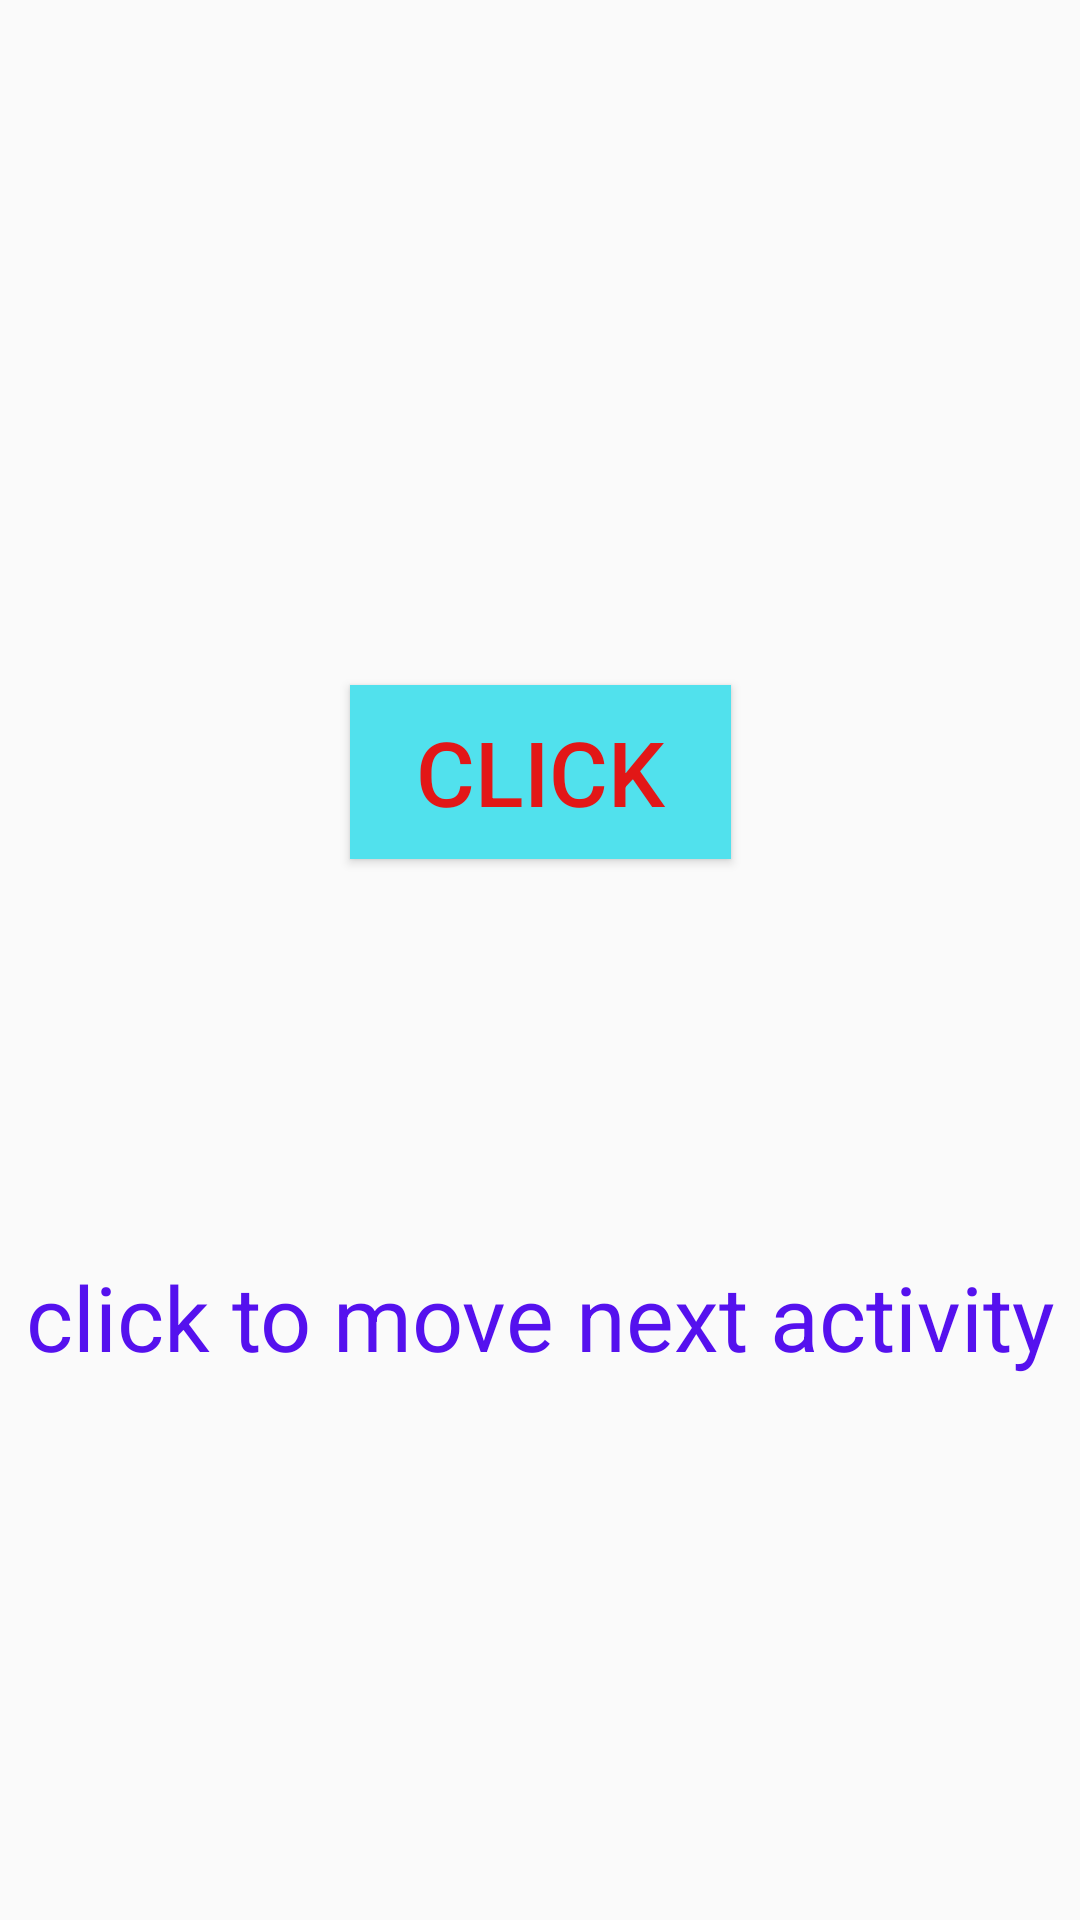

Android layout source for this screen:
<!-- AndroidManifest.xml: application theme Theme.Ddice -->
<!-- res/layout/activity_main.xml -->
<?xml version="1.0" encoding="utf-8"?>
<android.support.constraint.ConstraintLayout xmlns:android="http://schemas.android.com/apk/res/android"
    xmlns:app="http://schemas.android.com/apk/res-auto"
    xmlns:tools="http://schemas.android.com/tools"
    android:layout_width="match_parent"
    android:id="@+id/rad"
    android:background="@drawable/backgroundlist"
    android:layout_height="match_parent"
    tools:context=".MainActivity">

    <TextView
        android:id="@+id/textView"
        android:layout_width="wrap_content"
        android:layout_height="wrap_content"
        android:text="click to move next activity"
        android:textSize="30dp"
        android:textColor="#51E"
        app:layout_constraintBottom_toBottomOf="parent"
        app:layout_constraintEnd_toEndOf="parent"
        app:layout_constraintStart_toStartOf="parent"
        app:layout_constraintTop_toTopOf="parent"
        app:layout_constraintVertical_bias="0.698" />

    <Button
        android:id="@+id/button"
        android:layout_width="127dp"
        android:layout_height="58dp"
        android:background="#51E1ED"
        android:text="click"
        android:textSize="30dp"
        android:textColor="#E21717"
        app:layout_constraintBottom_toTopOf="@+id/textView"
        app:layout_constraintEnd_toEndOf="parent"
        app:layout_constraintStart_toStartOf="parent"
        app:layout_constraintTop_toTopOf="parent"
        app:layout_constraintVertical_bias="0.633" />

</android.support.constraint.ConstraintLayout>
<!-- resources referenced by this layout -->
<resources>
  <!-- drawable backgroundlist (drawable) -->
  <?xml version="1.0" encoding="utf-8"?>
  <animation-list xmlns:android="http://schemas.android.com/apk/res/android">
  
      <item android:drawable="@drawable/one"
          android:duration="3000"/>
      <item android:drawable="@drawable/zwo"
          android:duration="3000"/>
  
  
  </animation-list>
  <style name="Theme.Ddice" parent="Theme.AppCompat.Light.DarkActionBar">
          
          <item name="colorPrimary">@color/purple_500</item>
          <item name="colorPrimaryDark">@color/purple_700</item>
          <item name="colorAccent">@color/teal_200</item>
          
      </style>
  <!-- not gathered from this repository: default colours our renderer supplied (Android Studio template values) -->
  <color name="purple_500">#FF6200EE</color>
  <color name="purple_700">#FF3700B3</color>
  <color name="teal_200">#FF03DAC5</color>
</resources>
